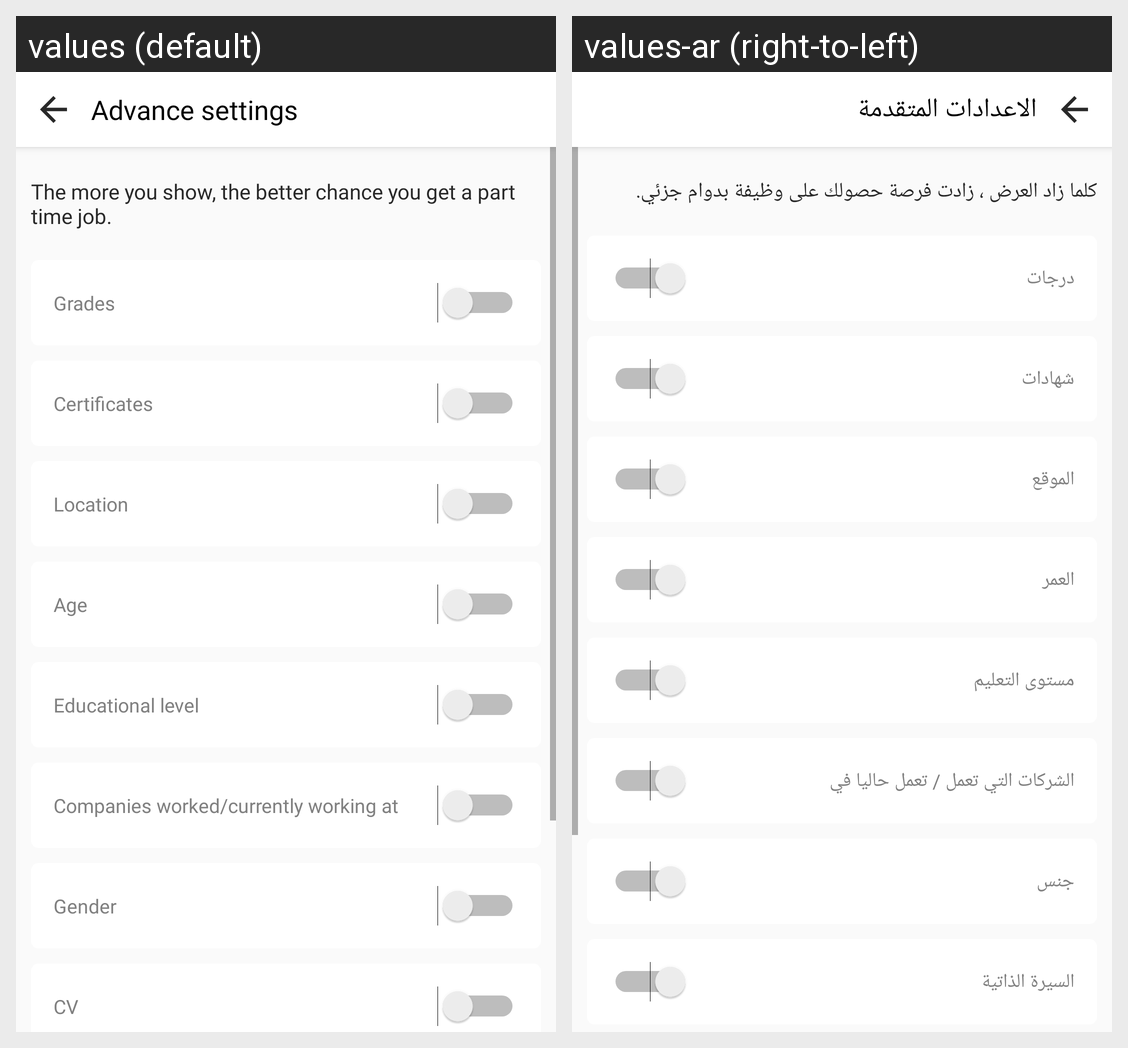

Translations of the strings shown on this Android screen, per locale in the grid:
Android screen res/layout/activity_advance_settings.xml rendered under 2 locales, left to right: values (default), values-ar (right-to-left). Device: Nexus 5 (rendered at 1080×1920; each locale shown at half size, 540×960, under a caption strip naming it); theme AppTheme.
Strings drawn on this screen, with the default value and each locale's value (text and hints the layout hard-codes, and strings that could not be matched under every locale, appear in the picture but are not listed):

advanced_settings
  values: Advance settings
  values-ar: الاعدادات المتقدمة

advance_text
  values: The more you show, the better chance you get a part time job.
  values-ar: كلما زاد العرض ، زادت فرصة حصولك على وظيفة بدوام جزئي.

grades
  values: Grades
  values-ar: درجات

certificates
  values: Certificates
  values-ar: شهادات

location
  values: Location
  values-ar: الموقع

age
  values: Age
  values-ar: العمر

educational_level
  values: Educational level
  values-ar: مستوى التعليم

company_worked_or_working
  values: Companies worked/currently working at
  values-ar: الشركات التي تعمل / تعمل حاليا في

gender
  values: Gender
  values-ar: جنس

cv
  values: CV
  values-ar: السيرة الذاتية
